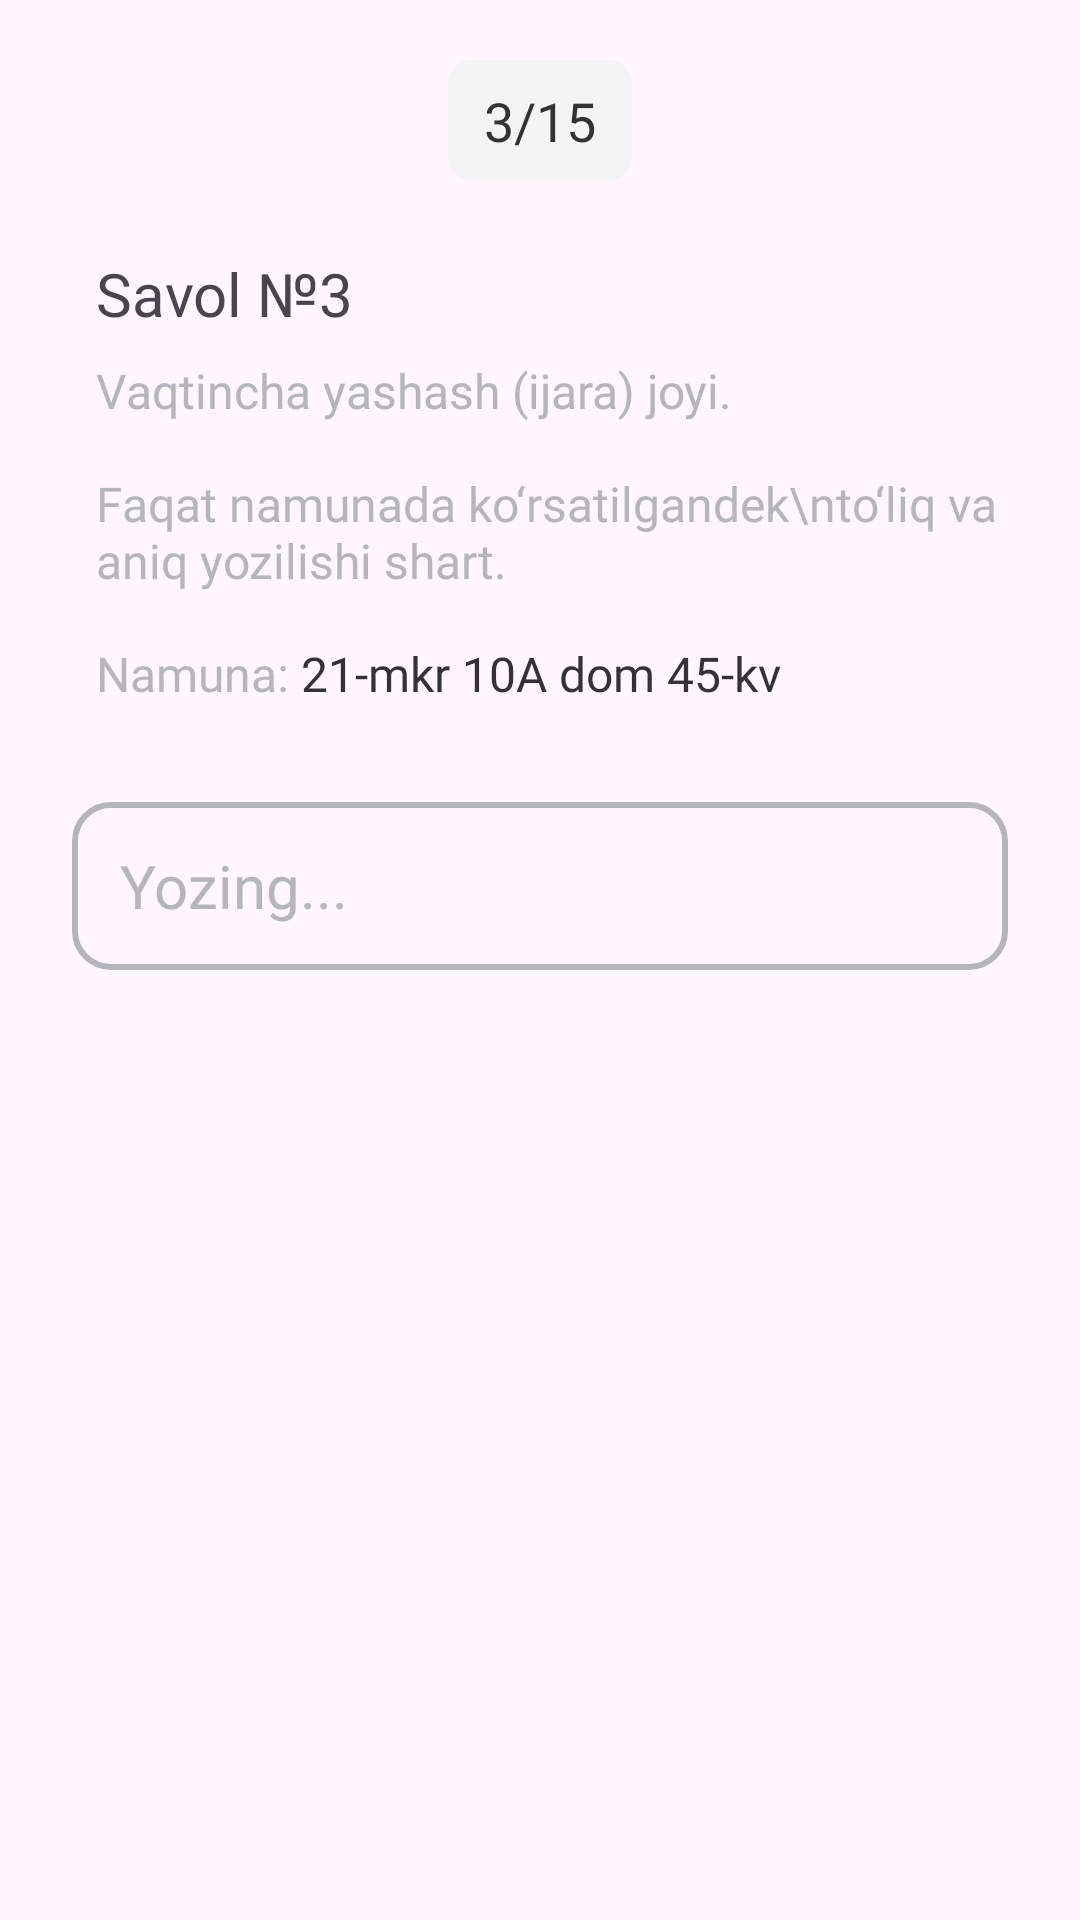

Android layout source for this screen:
<!-- AndroidManifest.xml: application theme Theme.TutorApp -->
<!-- res/layout/fragment_third_question.xml -->
<?xml version="1.0" encoding="utf-8"?>
<LinearLayout xmlns:android="http://schemas.android.com/apk/res/android"
    xmlns:tools="http://schemas.android.com/tools"
    android:layout_width="match_parent"
    android:layout_height="match_parent"
    android:background="@drawable/question_view_background"
    android:orientation="vertical">

    <TextView
        android:layout_width="wrap_content"
        android:layout_height="wrap_content"
        android:layout_gravity="center_horizontal"
        android:layout_marginTop="20dp"
        android:background="@drawable/tv_number_of_questions_background"
        android:fontFamily="@font/sf_pro_display_medium"
        android:paddingHorizontal="12dp"
        android:paddingVertical="8dp"
        android:text="3/15"
        android:textColor="@color/black_custom"
        android:textSize="18sp"
        tools:ignore="HardcodedText" />

    <TextView
        android:layout_width="wrap_content"
        android:layout_height="wrap_content"
        android:layout_marginStart="32dp"
        android:layout_marginTop="24dp"
        android:fontFamily="@font/sf_pro_display_medium"
        android:text="Savol №3"
        android:textSize="20sp"
        tools:ignore="HardcodedText" />

    <TextView
        android:layout_width="wrap_content"
        android:layout_height="wrap_content"
        android:layout_marginStart="32dp"
        android:layout_marginTop="8dp"
        android:fontFamily="@font/sf_pro_display_medium"
        android:text="Vaqtincha yashash (ijara) joyi."
        android:textColor="@color/gray"
        android:textSize="16sp"
        tools:ignore="HardcodedText" />

    <TextView
        android:layout_width="wrap_content"
        android:layout_height="wrap_content"
        android:layout_marginStart="32dp"
        android:layout_marginTop="16dp"
        android:fontFamily="@font/sf_pro_display_medium"
        android:text="Faqat namunada ko‘rsatilgandek\nto‘liq va aniq yozilishi shart."
        android:textColor="@color/gray"
        android:textSize="16sp"
        tools:ignore="HardcodedText" />

    <LinearLayout
        android:layout_width="match_parent"
        android:layout_height="wrap_content"
        android:layout_marginStart="32dp"
        android:layout_marginTop="16dp"
        android:gravity="center_vertical"
        android:orientation="horizontal">

        <TextView
            android:layout_width="wrap_content"
            android:layout_height="wrap_content"
            android:fontFamily="@font/sf_pro_display_medium"
            android:text="Namuna: "
            android:textColor="@color/gray"
            android:textSize="16sp"
            tools:ignore="HardcodedText" />

        <TextView
            android:layout_width="wrap_content"
            android:layout_height="wrap_content"
            android:fontFamily="@font/sf_pro_display_medium"
            android:text="21-mkr 10A dom 45-kv"
            android:textColor="@color/black_custom"
            android:textSize="16sp"
            tools:ignore="HardcodedText" />

    </LinearLayout>

    <EditText
        android:id="@+id/et_address"
        android:layout_width="match_parent"
        android:layout_height="56dp"
        android:layout_marginHorizontal="24dp"
        android:layout_marginTop="32dp"
        android:background="@drawable/first_question_phone_number_background"
        android:fontFamily="@font/sf_pro_display_medium"
        android:hint="Yozing..."
        android:importantForAutofill="no"
        android:inputType="text"
        android:paddingHorizontal="16dp"
        android:textColor="@color/black_custom"
        android:textColorHint="@color/gray"
        android:textSize="20sp"
        tools:ignore="HardcodedText,LabelFor" />

</LinearLayout>
<!-- resources referenced by this layout -->
<resources>
  <color name="black_custom">#333333</color>
  <color name="gray">#B4B6BA</color>
  <!-- drawable first_question_phone_number_background (drawable) -->
  <?xml version="1.0" encoding="utf-8"?>
  <shape xmlns:android="http://schemas.android.com/apk/res/android">
      <stroke android:width="2dp" android:color="@color/gray"/>
      <corners android:radius="12dp"/>
  </shape>
  <!-- drawable tv_number_of_questions_background (drawable) -->
  <?xml version="1.0" encoding="utf-8"?>
  <shape xmlns:android="http://schemas.android.com/apk/res/android">
      <solid android:color="@color/light_gray_second"/>
      <corners android:radius="8dp"/>
  </shape>
  <style name="Theme.TutorApp" parent="Base.Theme.TutorApp" />
  <color name="light_gray_second">#F4F4F4</color>
  <style name="Base.Theme.TutorApp" parent="Theme.Material3.DayNight.NoActionBar">
          
          
          <item name="android:splitMotionEvents">false</item>
          <item name="android:windowEnableSplitTouch">false</item>
          <item name="android:windowTranslucentStatus">false</item>
          <item name="android:windowLayoutInDisplayCutoutMode" tools:targetApi="o_mr1">shortEdges</item>
      </style>
</resources>
